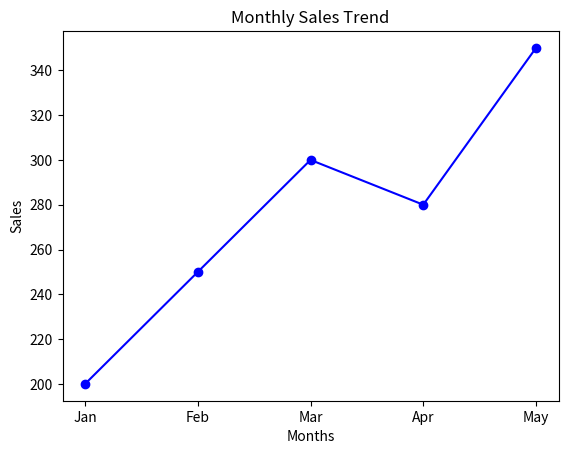
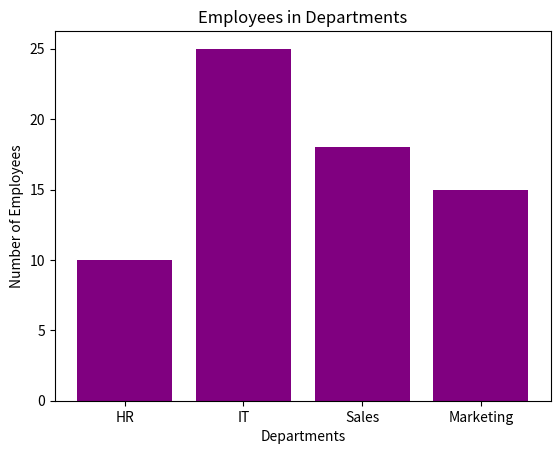
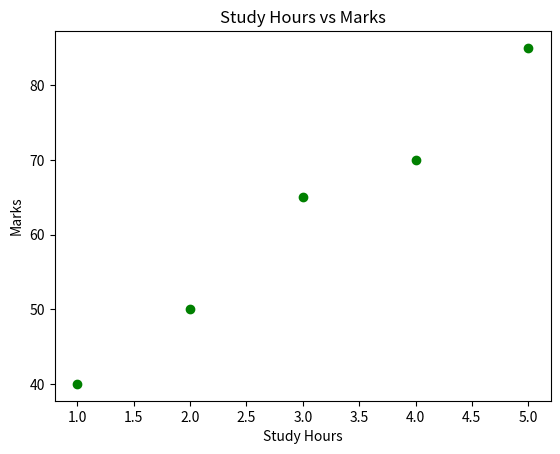
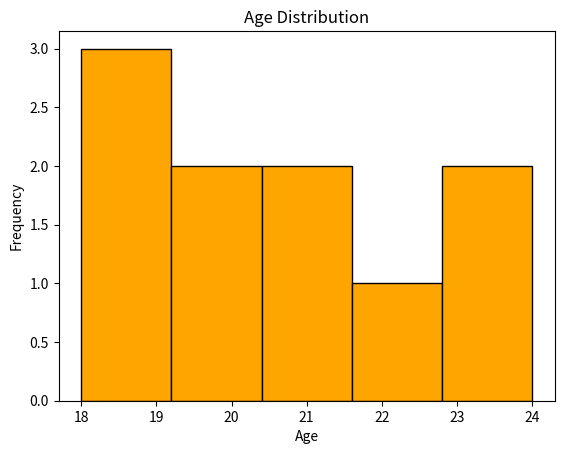
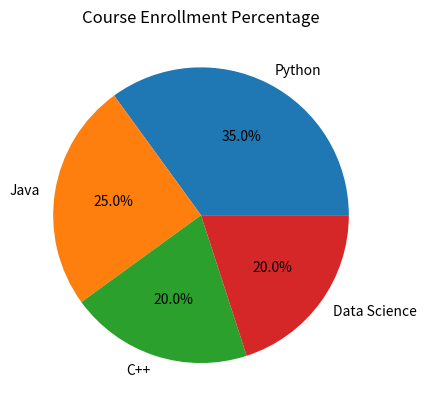
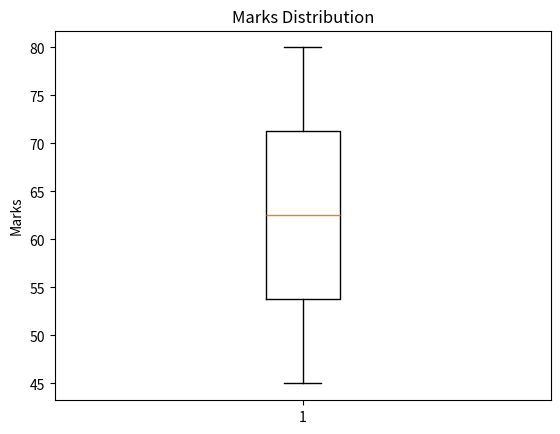
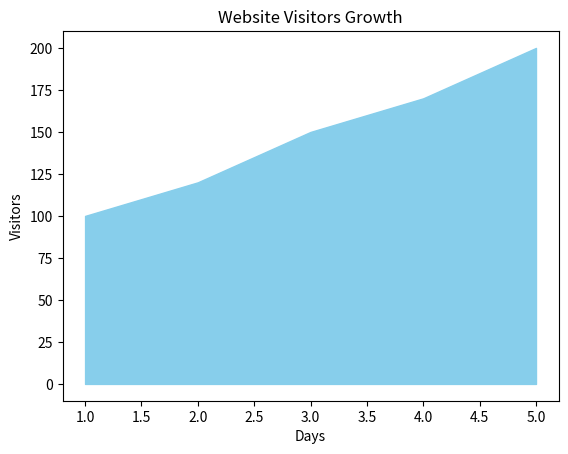

These charts were generated, in order, by the following Python code:
import matplotlib.pyplot as plt

# Line Plot 
months = ["Jan","Feb","Mar","Apr","May"]
sales = [200,250,300,280,350]

plt.plot(months, sales, color="blue", marker="o")
plt.title("Monthly Sales Trend")
plt.xlabel("Months")
plt.ylabel("Sales")
plt.savefig("line_sales.png")
plt.show()


# Bar Chart 
departments = ["HR","IT","Sales","Marketing"]
employees = [10,25,18,15]

plt.bar(departments, employees, color="purple")
plt.title("Employees in Departments")
plt.xlabel("Departments")
plt.ylabel("Number of Employees")
plt.savefig("bar_employees.png")
plt.show()


# Scatter Plot 
study_hours = [1,2,3,4,5]
marks = [40,50,65,70,85]

plt.scatter(study_hours, marks, color="green")
plt.title("Study Hours vs Marks")
plt.xlabel("Study Hours")
plt.ylabel("Marks")
plt.savefig("scatter_marks.png")
plt.show()


# Histogram 
ages = [18,19,20,21,22,20,19,23,24,21]

plt.hist(ages, bins=5, color="orange", edgecolor="black")
plt.title("Age Distribution")
plt.xlabel("Age")
plt.ylabel("Frequency")
plt.savefig("histogram_age.png")
plt.show()


# Pie Chart 
courses = ["Python","Java","C++","Data Science"]
students = [35,25,20,20]

plt.pie(students, labels=courses, autopct="%1.1f%%")
plt.title("Course Enrollment Percentage")
plt.savefig("pie_courses.png")
plt.show()


# Box Plot
marks_data = [45,50,55,60,65,70,75,80]

plt.boxplot(marks_data)
plt.title("Marks Distribution")
plt.ylabel("Marks")
plt.savefig("boxplot_marks.png")
plt.show()


# Area plot
days = [1,2,3,4,5]
visitors = [100,120,150,170,200]

plt.fill_between(days, visitors, color="skyblue")
plt.title("Website Visitors Growth")
plt.xlabel("Days")
plt.ylabel("Visitors")
plt.savefig("area_visitors.png")
plt.show()
